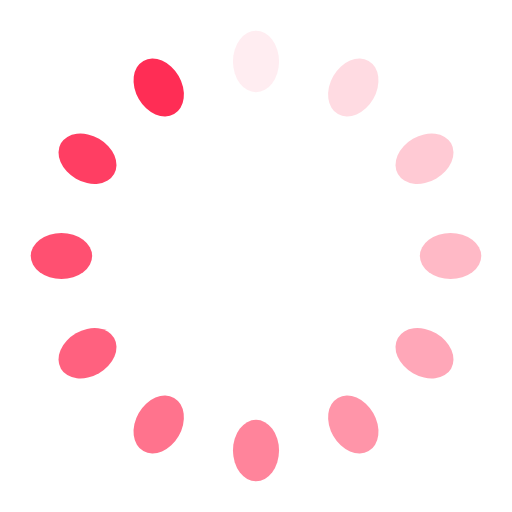
t = 0.00 s
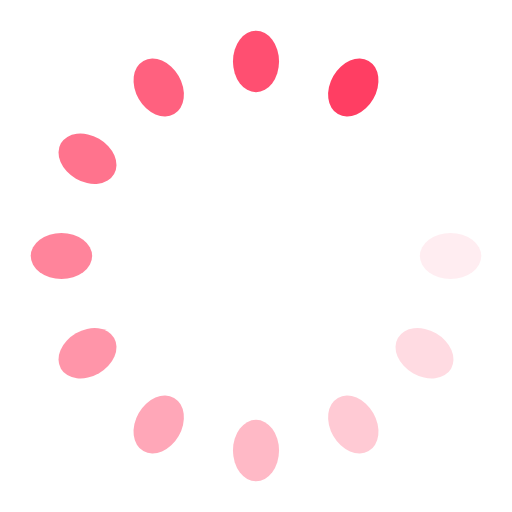
t = 0.26 s
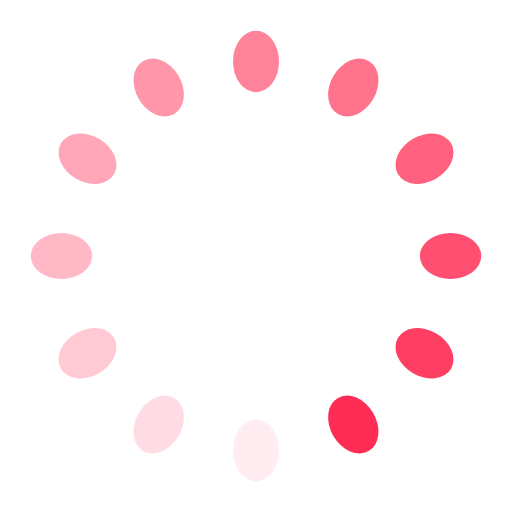
t = 0.52 s
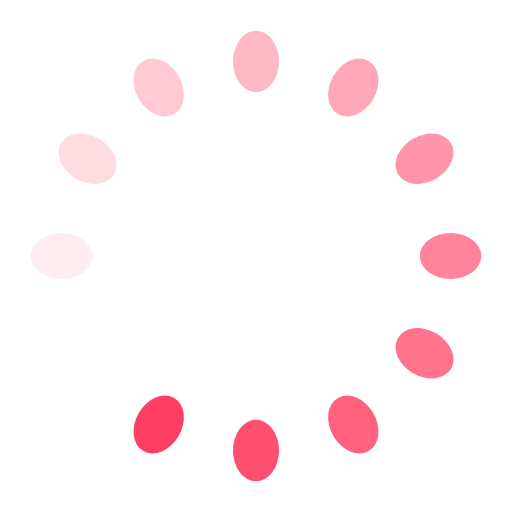
t = 0.78 s

The animated SVG that drew these frames (rendered in a browser with its animation timeline set to each time). Animation: 12 SMIL elements (animate=12); one cycle of 1.04 s, repeats indefinitely.

<?xml version="1.0" encoding="utf-8"?>
<svg xmlns="http://www.w3.org/2000/svg" xmlns:xlink="http://www.w3.org/1999/xlink" style="margin: auto; background: none; display: block; shape-rendering: auto;" width="200px" height="200px" viewBox="0 0 100 100" preserveAspectRatio="xMidYMid">
<g transform="rotate(0 50 50)">
  <rect x="45.5" y="6" rx="4.5" ry="6" width="9" height="12" fill="#ff2d55">
    <animate attributeName="opacity" values="1;0" keyTimes="0;1" dur="1.0416666666666665s" begin="-0.954861111111111s" repeatCount="indefinite"></animate>
  </rect>
</g><g transform="rotate(30 50 50)">
  <rect x="45.5" y="6" rx="4.5" ry="6" width="9" height="12" fill="#ff2d55">
    <animate attributeName="opacity" values="1;0" keyTimes="0;1" dur="1.0416666666666665s" begin="-0.8680555555555555s" repeatCount="indefinite"></animate>
  </rect>
</g><g transform="rotate(60 50 50)">
  <rect x="45.5" y="6" rx="4.5" ry="6" width="9" height="12" fill="#ff2d55">
    <animate attributeName="opacity" values="1;0" keyTimes="0;1" dur="1.0416666666666665s" begin="-0.7812499999999999s" repeatCount="indefinite"></animate>
  </rect>
</g><g transform="rotate(90 50 50)">
  <rect x="45.5" y="6" rx="4.5" ry="6" width="9" height="12" fill="#ff2d55">
    <animate attributeName="opacity" values="1;0" keyTimes="0;1" dur="1.0416666666666665s" begin="-0.6944444444444443s" repeatCount="indefinite"></animate>
  </rect>
</g><g transform="rotate(120 50 50)">
  <rect x="45.5" y="6" rx="4.5" ry="6" width="9" height="12" fill="#ff2d55">
    <animate attributeName="opacity" values="1;0" keyTimes="0;1" dur="1.0416666666666665s" begin="-0.6076388888888888s" repeatCount="indefinite"></animate>
  </rect>
</g><g transform="rotate(150 50 50)">
  <rect x="45.5" y="6" rx="4.5" ry="6" width="9" height="12" fill="#ff2d55">
    <animate attributeName="opacity" values="1;0" keyTimes="0;1" dur="1.0416666666666665s" begin="-0.5208333333333333s" repeatCount="indefinite"></animate>
  </rect>
</g><g transform="rotate(180 50 50)">
  <rect x="45.5" y="6" rx="4.5" ry="6" width="9" height="12" fill="#ff2d55">
    <animate attributeName="opacity" values="1;0" keyTimes="0;1" dur="1.0416666666666665s" begin="-0.43402777777777773s" repeatCount="indefinite"></animate>
  </rect>
</g><g transform="rotate(210 50 50)">
  <rect x="45.5" y="6" rx="4.5" ry="6" width="9" height="12" fill="#ff2d55">
    <animate attributeName="opacity" values="1;0" keyTimes="0;1" dur="1.0416666666666665s" begin="-0.34722222222222215s" repeatCount="indefinite"></animate>
  </rect>
</g><g transform="rotate(240 50 50)">
  <rect x="45.5" y="6" rx="4.5" ry="6" width="9" height="12" fill="#ff2d55">
    <animate attributeName="opacity" values="1;0" keyTimes="0;1" dur="1.0416666666666665s" begin="-0.26041666666666663s" repeatCount="indefinite"></animate>
  </rect>
</g><g transform="rotate(270 50 50)">
  <rect x="45.5" y="6" rx="4.5" ry="6" width="9" height="12" fill="#ff2d55">
    <animate attributeName="opacity" values="1;0" keyTimes="0;1" dur="1.0416666666666665s" begin="-0.17361111111111108s" repeatCount="indefinite"></animate>
  </rect>
</g><g transform="rotate(300 50 50)">
  <rect x="45.5" y="6" rx="4.5" ry="6" width="9" height="12" fill="#ff2d55">
    <animate attributeName="opacity" values="1;0" keyTimes="0;1" dur="1.0416666666666665s" begin="-0.08680555555555554s" repeatCount="indefinite"></animate>
  </rect>
</g><g transform="rotate(330 50 50)">
  <rect x="45.5" y="6" rx="4.5" ry="6" width="9" height="12" fill="#ff2d55">
    <animate attributeName="opacity" values="1;0" keyTimes="0;1" dur="1.0416666666666665s" begin="0s" repeatCount="indefinite"></animate>
  </rect>
</g>
</svg>
